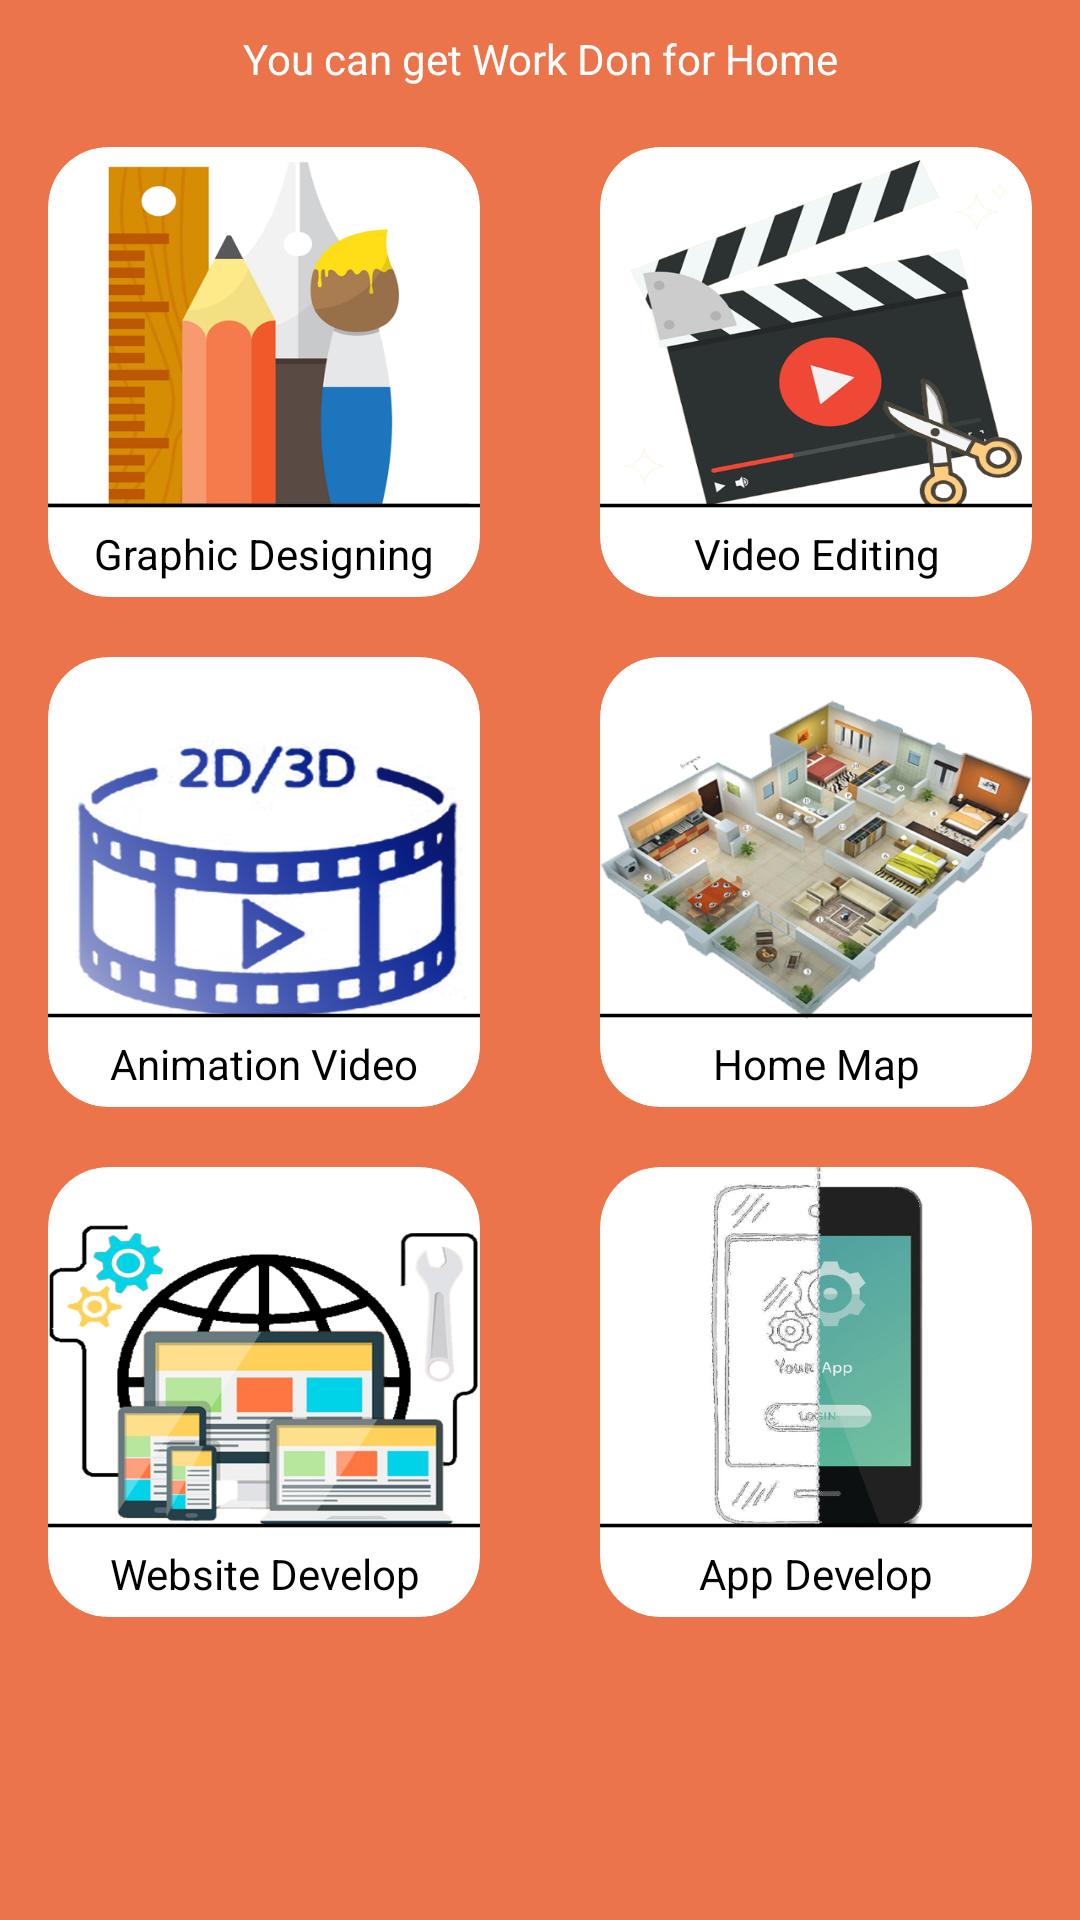

Reconstruct the res/layout file that produces this screen, plus the resources it refers to.
<!-- AndroidManifest.xml: application theme Theme.OnlineWorkOrder -->
<!-- res/layout/activity_main.xml -->
<?xml version="1.0" encoding="utf-8"?>
<RelativeLayout xmlns:android="http://schemas.android.com/apk/res/android"
    xmlns:app="http://schemas.android.com/apk/res-auto"
    xmlns:tools="http://schemas.android.com/tools"
    android:layout_width="match_parent"
    android:layout_height="match_parent"
    android:background="@color/primary"
    tools:context=".MainActivity">


    <TextView
        android:id="@+id/textView2"
        android:layout_width="wrap_content"
        android:layout_height="wrap_content"
        android:layout_alignParentStart="true"
        android:layout_alignParentEnd="true"
        android:textAlignment="center"
        android:layout_marginTop="10dp"
        android:text="You can get Work Don for Home"
        android:textColor="@color/white"
        app:layout_constraintEnd_toEndOf="parent"
        app:layout_constraintStart_toStartOf="parent"
        tools:ignore="MissingConstraints" />

    <LinearLayout
        android:id="@+id/l1"
        android:layout_width="match_parent"
        android:layout_height="wrap_content"
        android:layout_below="@+id/textView2"
        android:layout_alignParentStart="true"
        android:layout_alignParentEnd="true"
        android:layout_marginTop="20dp"
        android:orientation="horizontal"
        android:paddingLeft="16dp"
        android:paddingRight="16dp">


        <androidx.cardview.widget.CardView
            android:layout_width="200dp"
            android:layout_height="150dp"
            android:layout_marginEnd="20dp"
            android:layout_weight="1"
            app:cardBackgroundColor="@color/white"
            app:cardCornerRadius="20dp"
            app:cardElevation="0dp">

            <Button
                android:id="@+id/bt1"
                android:layout_width="match_parent"
                android:layout_height="125dp"
                android:background="@drawable/graphic_designing_btn"
                android:foreground="@drawable/graphic_designing_btn"
                android:scaleType="fitCenter" />

            <TextView
                android:id="@+id/textVie"
                android:layout_width="match_parent"
                android:layout_height="wrap_content"
                android:layout_gravity="bottom"
                android:text="Graphic Designing"
                android:layout_marginBottom="5dp"
                android:textAlignment="center"
                android:textColor="@color/black"
                tools:ignore="RtlCompat"/>
        </androidx.cardview.widget.CardView>

        <androidx.cardview.widget.CardView
            android:layout_width="200dp"
            android:layout_height="150dp"
            android:layout_marginStart="20dp"
            android:layout_weight="1"
            app:cardBackgroundColor="@color/white"
            app:cardCornerRadius="20dp"
            app:cardElevation="0dp">

            <Button
                android:id="@+id/bt2"
                android:layout_width="match_parent"
                android:layout_height="125dp"
                android:background="@drawable/video_editing_btn"
                android:foreground="@drawable/video_editing_btn"
                android:scaleType="fitCenter" />

            <TextView
                android:id="@+id/textView"
                android:layout_width="match_parent"
                android:layout_height="wrap_content"
                android:layout_gravity="bottom"
                android:text="Video Editing"
                android:layout_marginBottom="5dp"
                android:textColor="@color/black"
                android:textAlignment="center"
                tools:ignore="RtlCompat" />
        </androidx.cardview.widget.CardView>


    </LinearLayout>

    <LinearLayout
        android:id="@+id/l2"
        android:layout_width="match_parent"
        android:layout_height="wrap_content"
        android:layout_below="@+id/l1"
        android:layout_alignParentStart="true"
        android:layout_alignParentEnd="true"
        android:layout_marginTop="20dp"
        android:orientation="horizontal"
        android:paddingLeft="16dp"
        android:paddingRight="16dp">


        <androidx.cardview.widget.CardView
            android:layout_width="200dp"
            android:layout_height="150dp"
            android:layout_marginEnd="20dp"
            android:layout_weight="1"
            app:cardBackgroundColor="@color/white"
            app:cardCornerRadius="20dp"
            app:cardElevation="0dp">

            <Button
                android:id="@+id/bt3"
                android:layout_width="match_parent"
                android:layout_height="125dp"
                android:background="@drawable/animation_btn"
                android:foreground="@drawable/animation_btn"
                android:scaleType="fitCenter" />

            <TextView
                android:id="@+id/textView45"
                android:layout_width="match_parent"
                android:layout_height="wrap_content"
                android:layout_gravity="bottom"
                android:text="Animation Video"
                android:layout_marginBottom="5dp"
                android:textAlignment="center"
                android:textColor="@color/black"
                tools:ignore="RtlCompat"/>
        </androidx.cardview.widget.CardView>

        <androidx.cardview.widget.CardView
            android:layout_width="200dp"
            android:layout_height="150dp"
            android:layout_marginStart="20dp"
            android:layout_weight="1"
            app:cardBackgroundColor="@color/white"
            app:cardCornerRadius="20dp"
            app:cardElevation="0dp">

            <Button
                android:id="@+id/bt4"
                android:layout_width="match_parent"
                android:layout_height="125dp"
                android:background="@drawable/home_map_btn"
                android:foreground="@drawable/home_map_btn"
                android:scaleType="fitCenter" />

            <TextView
                android:id="@+id/textView5"
                android:layout_width="match_parent"
                android:layout_height="wrap_content"
                android:layout_gravity="bottom"
                android:text="Home Map"
                android:layout_marginBottom="5dp"
                android:textColor="@color/black"
                android:textAlignment="center"
                tools:ignore="RtlCompat" />
        </androidx.cardview.widget.CardView>


    </LinearLayout>

    <LinearLayout
        android:id="@+id/l3"
        android:layout_width="match_parent"
        android:layout_height="wrap_content"
        android:layout_below="@+id/l2"
        android:layout_alignParentStart="true"
        android:layout_alignParentEnd="true"
        android:layout_marginTop="20dp"
        android:orientation="horizontal"
        android:paddingLeft="16dp"
        android:paddingRight="16dp">


        <androidx.cardview.widget.CardView
            android:layout_width="200dp"
            android:layout_height="150dp"
            android:layout_marginEnd="20dp"
            android:layout_weight="1"
            app:cardBackgroundColor="@color/white"
            app:cardCornerRadius="20dp"
            app:cardElevation="0dp">

            <Button
                android:id="@+id/bt5"
                android:layout_width="match_parent"
                android:layout_height="125dp"
                android:background="@drawable/website_design_btn"
                android:foreground="@drawable/website_design_btn"
                android:scaleType="fitCenter" />

            <TextView
                android:id="@+id/textView4"
                android:layout_width="match_parent"
                android:layout_height="wrap_content"
                android:layout_gravity="bottom"
                android:text="Website Develop"
                android:layout_marginBottom="5dp"
                android:textAlignment="center"
                android:textColor="@color/black"
                tools:ignore="RtlCompat"/>
        </androidx.cardview.widget.CardView>

        <androidx.cardview.widget.CardView
            android:layout_width="200dp"
            android:layout_height="150dp"
            android:layout_marginStart="20dp"
            android:layout_weight="1"
            app:cardBackgroundColor="@color/white"
            app:cardCornerRadius="20dp"
            app:cardElevation="0dp">

            <Button
                android:id="@+id/bt6"
                android:layout_width="match_parent"
                android:layout_height="125dp"
                android:background="@drawable/app_development_btn"
                android:foreground="@drawable/app_development_btn"
                android:scaleType="fitCenter" />

            <TextView
                android:id="@+id/textView54"
                android:layout_width="match_parent"
                android:layout_height="wrap_content"
                android:layout_gravity="bottom"
                android:text="App Develop"
                android:layout_marginBottom="5dp"
                android:textColor="@color/black"
                android:textAlignment="center"
                tools:ignore="RtlCompat" />
        </androidx.cardview.widget.CardView>


    </LinearLayout>
</RelativeLayout>
<!-- resources referenced by this layout -->
<resources>
  <color name="black">#FF000000</color>
  <color name="primary">#eb744a</color>
  <color name="white">#FFFFFFFF</color>
  <!-- drawable animation_btn: png bitmap (drawable, 121861 bytes) -->
  <!-- drawable app_development_btn: png bitmap (drawable, 124011 bytes) -->
  <!-- drawable graphic_designing_btn: png bitmap (drawable, 78618 bytes) -->
  <!-- drawable home_map_btn: png bitmap (drawable, 289047 bytes) -->
  <!-- drawable video_editing_btn: png bitmap (drawable, 156422 bytes) -->
  <!-- drawable website_design_btn: png bitmap (drawable, 139748 bytes) -->
  <style name="Theme.OnlineWorkOrder" parent="Base.Theme.OnlineWorkOrder" />
  <style name="Base.Theme.OnlineWorkOrder" parent="Theme.Material3.DayNight.NoActionBar">
          
          
      </style>
</resources>
